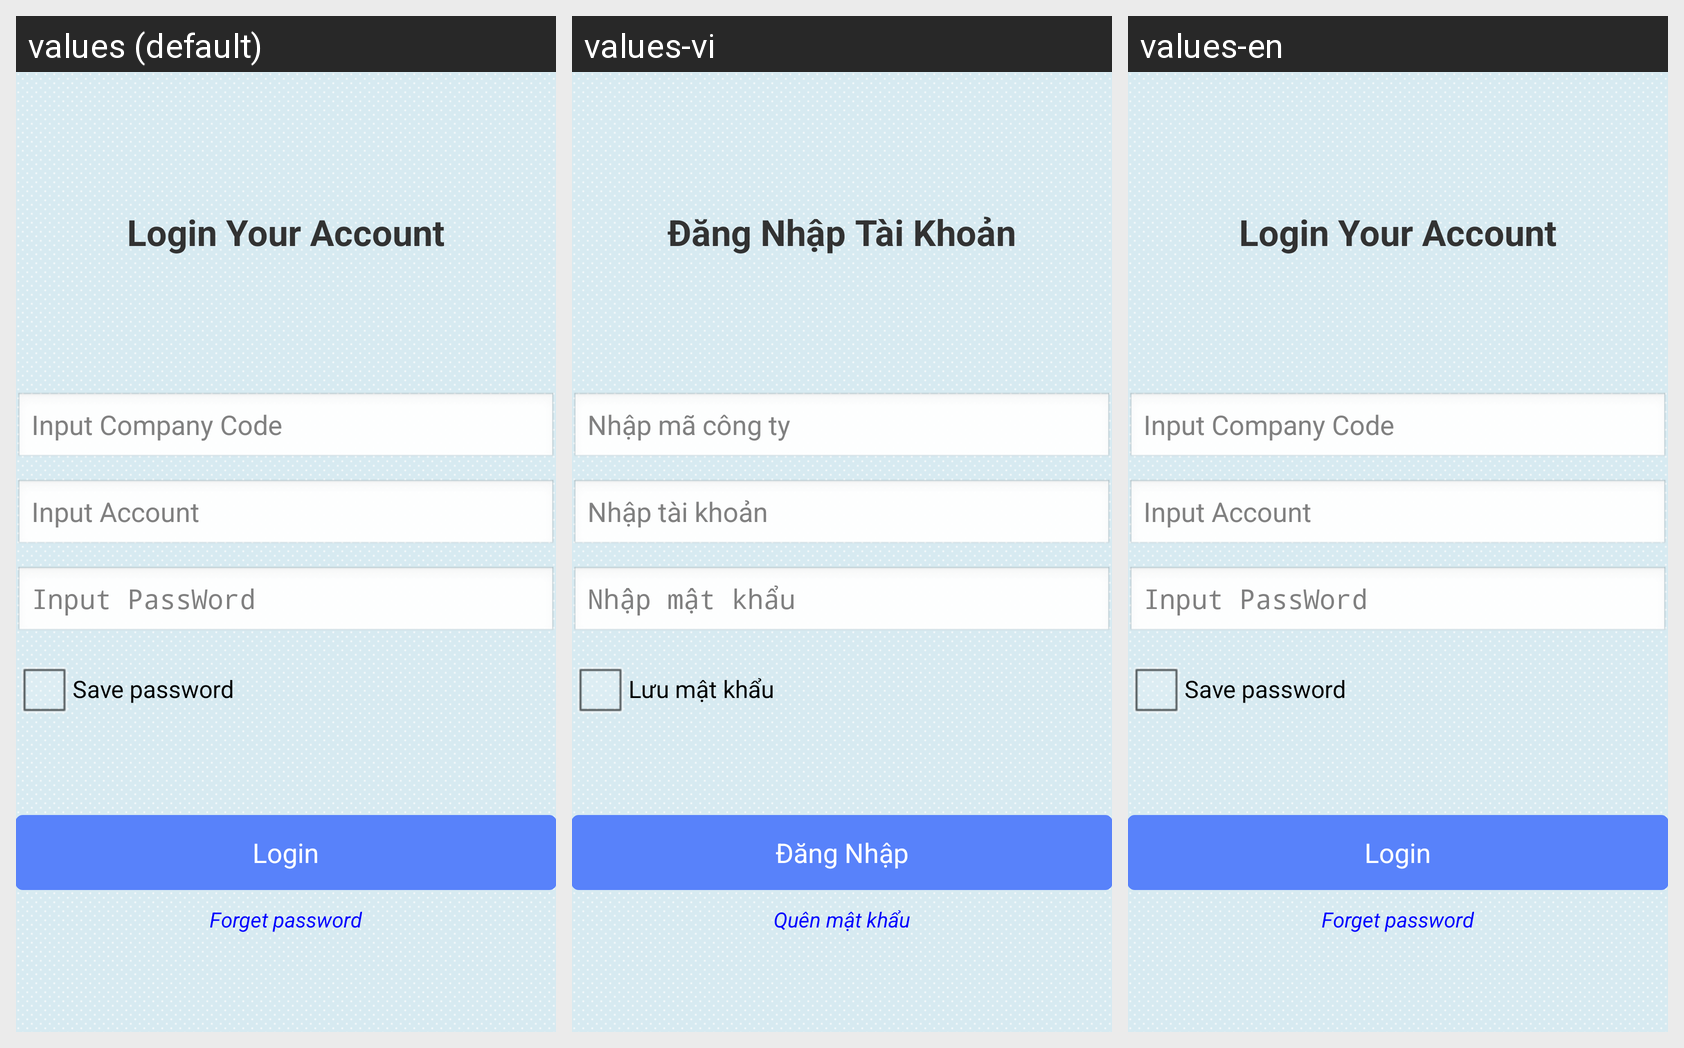

The Android screen above is rendered under several locales of the same app. Produce the string resources it draws, with the default and per-locale values.
Android screen res/layout/v001_login_screen_fragment.xml rendered under 3 locales, left to right: values (default), values-vi, values-en. Device: Nexus 5 (rendered at 1080×1920; each locale shown at half size, 540×960, under a caption strip naming it); theme AppTheme.
Strings drawn on this screen, with the default value and each locale's value (text and hints the layout hard-codes, and strings that could not be matched under every locale, appear in the picture but are not listed):

login_txt_title
  values: Login Your Account
  values-vi: Đăng Nhập Tài Khoản
  values-en: Login Your Account

hint_compCode
  values: Input Company Code
  values-vi: Nhập mã công ty
  values-en: Input Company Code

login_hint_username
  values: Input Account
  values-vi: Nhập tài khoản
  values-en: Input Account

login_hint_password
  values: Input PassWord
  values-vi: Nhập mật khẩu
  values-en: Input PassWord

login_chk_save_pass
  values: Save password
  values-vi: Lưu mật khẩu
  values-en: Save password

login_btn_login
  values: Login
  values-vi: Đăng Nhập
  values-en: Login

login_txt_forget_pass
  values: Forget password
  values-vi: Quên mật khẩu
  values-en: Forget password
